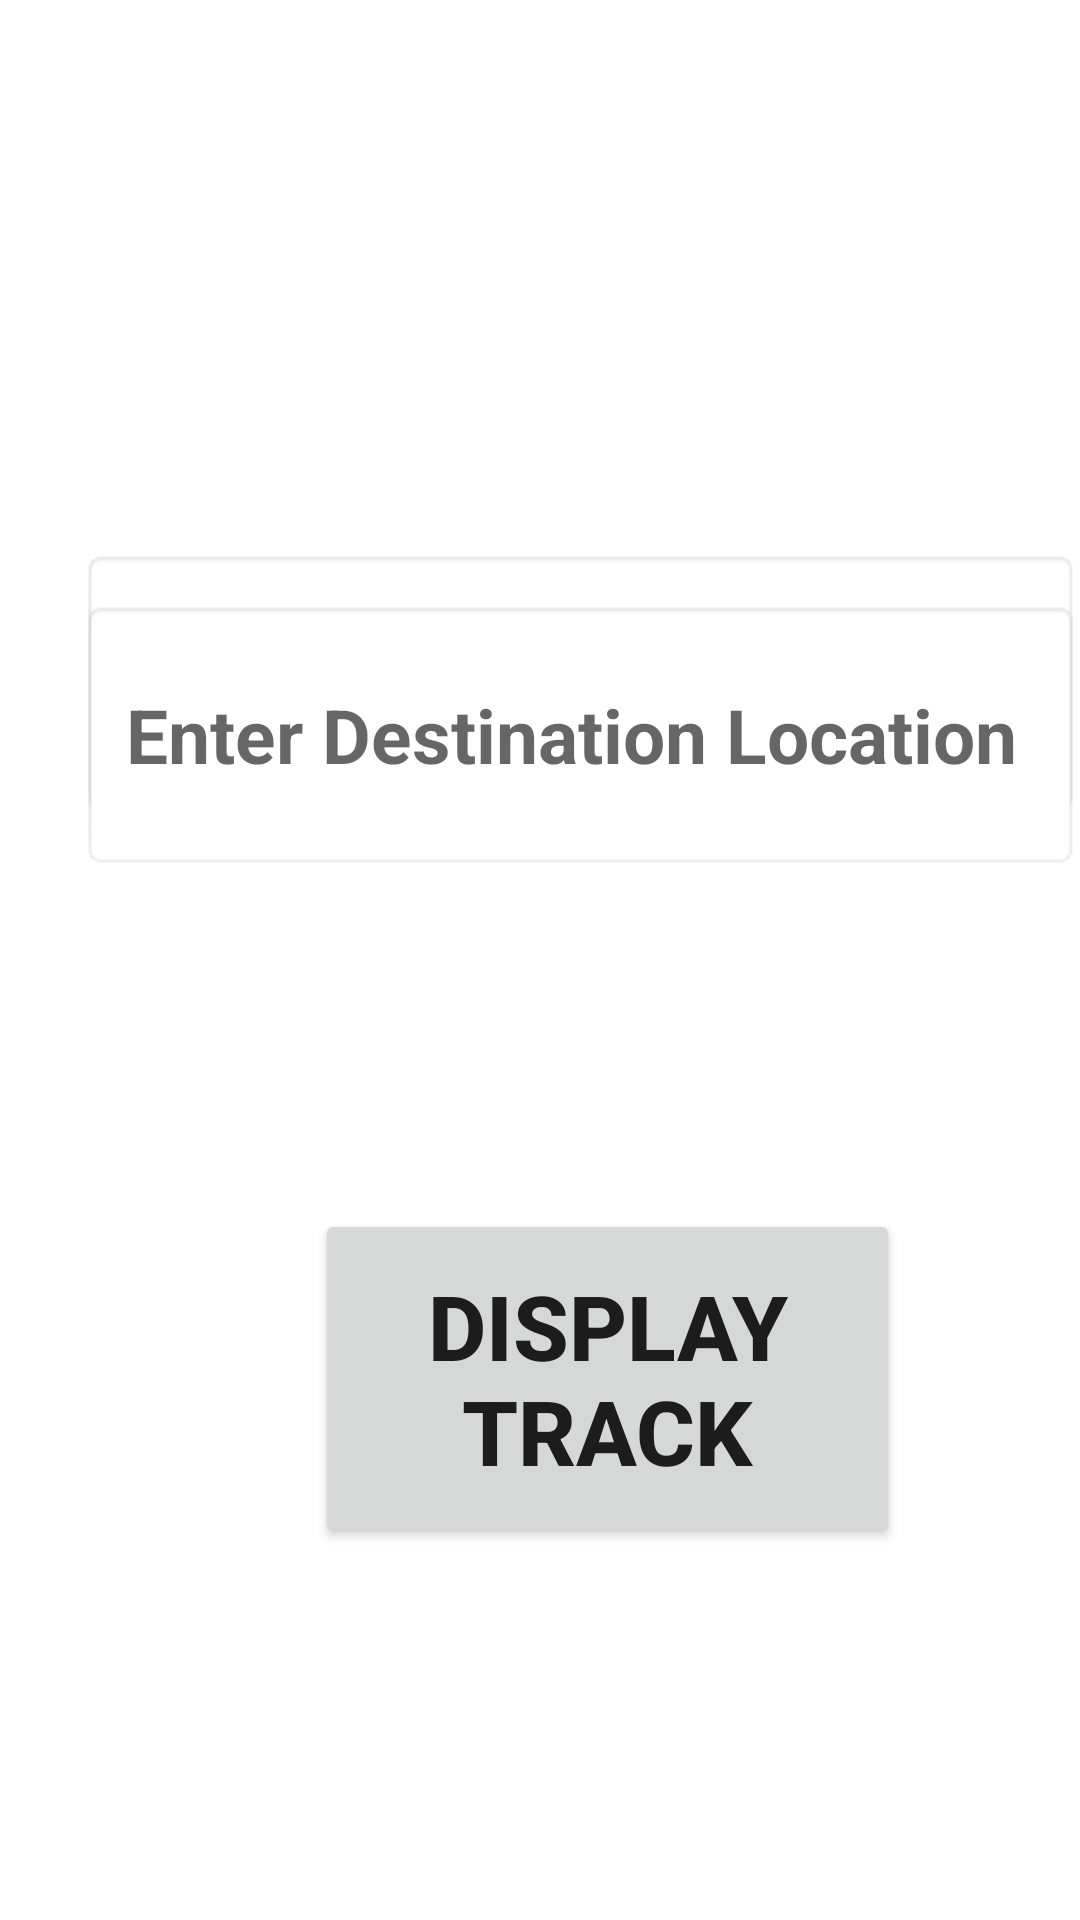

This screen was rendered from an Android layout file. Write that file and the resources it references.
<!-- AndroidManifest.xml: application theme Theme.Light -->
<!-- res/layout/activity_location.xml -->
<?xml version="1.0" encoding="utf-8"?>
<RelativeLayout xmlns:android="http://schemas.android.com/apk/res/android"
    xmlns:app="http://schemas.android.com/apk/res-auto"
    xmlns:tools="http://schemas.android.com/tools"
    android:layout_width="match_parent"
    android:layout_height="match_parent"
    tools:context=".LocationActivity">

    <EditText
        android:id="@+id/editTextTextPersonName"
        android:layout_width="370dp"
        android:layout_height="90dp"
        android:layout_alignParentStart="true"
        android:layout_alignParentTop="true"
        android:layout_marginStart="27dp"
        android:layout_marginTop="183dp"
        android:ems="10"
        android:hint="Enter Source Location"
        android:padding="15dp"
        android:textStyle="bold"
        android:textSize="25dp"
        android:background="@android:drawable/editbox_background"
        android:inputType="textPersonName"
        android:text="" />

    <EditText
        android:id="@+id/editTextTextPersonName2"
        android:layout_width="370dp"
        android:layout_height="90dp"
        android:layout_alignParentStart="true"
        android:layout_alignParentBottom="true"
        android:layout_centerHorizontal="true"
        android:layout_marginStart="27dp"
        android:layout_marginBottom="350dp"
        android:hint="Enter Destination Location"
        android:padding="15dp"
        android:textStyle="bold"
        android:textSize="25dp"
        android:background="@android:drawable/editbox_background"
        android:ems="10"
        android:inputType="textPersonName"
        android:text="" />

    <Button
        android:id="@+id/button"
        android:layout_width="195dp"
        android:layout_height="113dp"
        android:layout_alignParentStart="true"
        android:layout_alignParentBottom="true"
        android:layout_centerHorizontal="true"
        android:layout_marginStart="105dp"
        android:layout_marginBottom="124dp"
        android:text="Display Track"
        android:textSize="30dp"
        android:textStyle="bold" />
</RelativeLayout>
<!-- resources referenced by this layout -->
<resources>
  <style name="Theme.Light" parent="Theme.MaterialComponents.DayNight.NoActionBar">
          
          <item name="colorPrimary">@color/purple_500</item>
          <item name="colorPrimaryVariant">@color/purple_700</item>
          <item name="colorOnPrimary">@color/white</item>
          
          <item name="colorSecondary">@color/teal_200</item>
          <item name="colorSecondaryVariant">@color/teal_700</item>
          <item name="colorOnSecondary">@color/black</item>
          
          <item name="android:statusBarColor" tools:targetApi="l">?attr/colorPrimaryVariant</item>
          
                  <item name="bg">#e4e4e4</item>
                  <item name="cardViewBackground">#ebececec</item>
                  <item name="primaryTextColor">#DE000000</item>
                  <item name="secondaryTextColor">#8A000000</item>
      </style>
  <color name="purple_500">#FF6200EE</color>
  <color name="purple_700">#FF3700B3</color>
  <color name="white">#FFFFFFFF</color>
  <color name="teal_200">#FF03DAC5</color>
  <color name="teal_700">#FF018786</color>
  <color name="black">#FF000000</color>
</resources>
